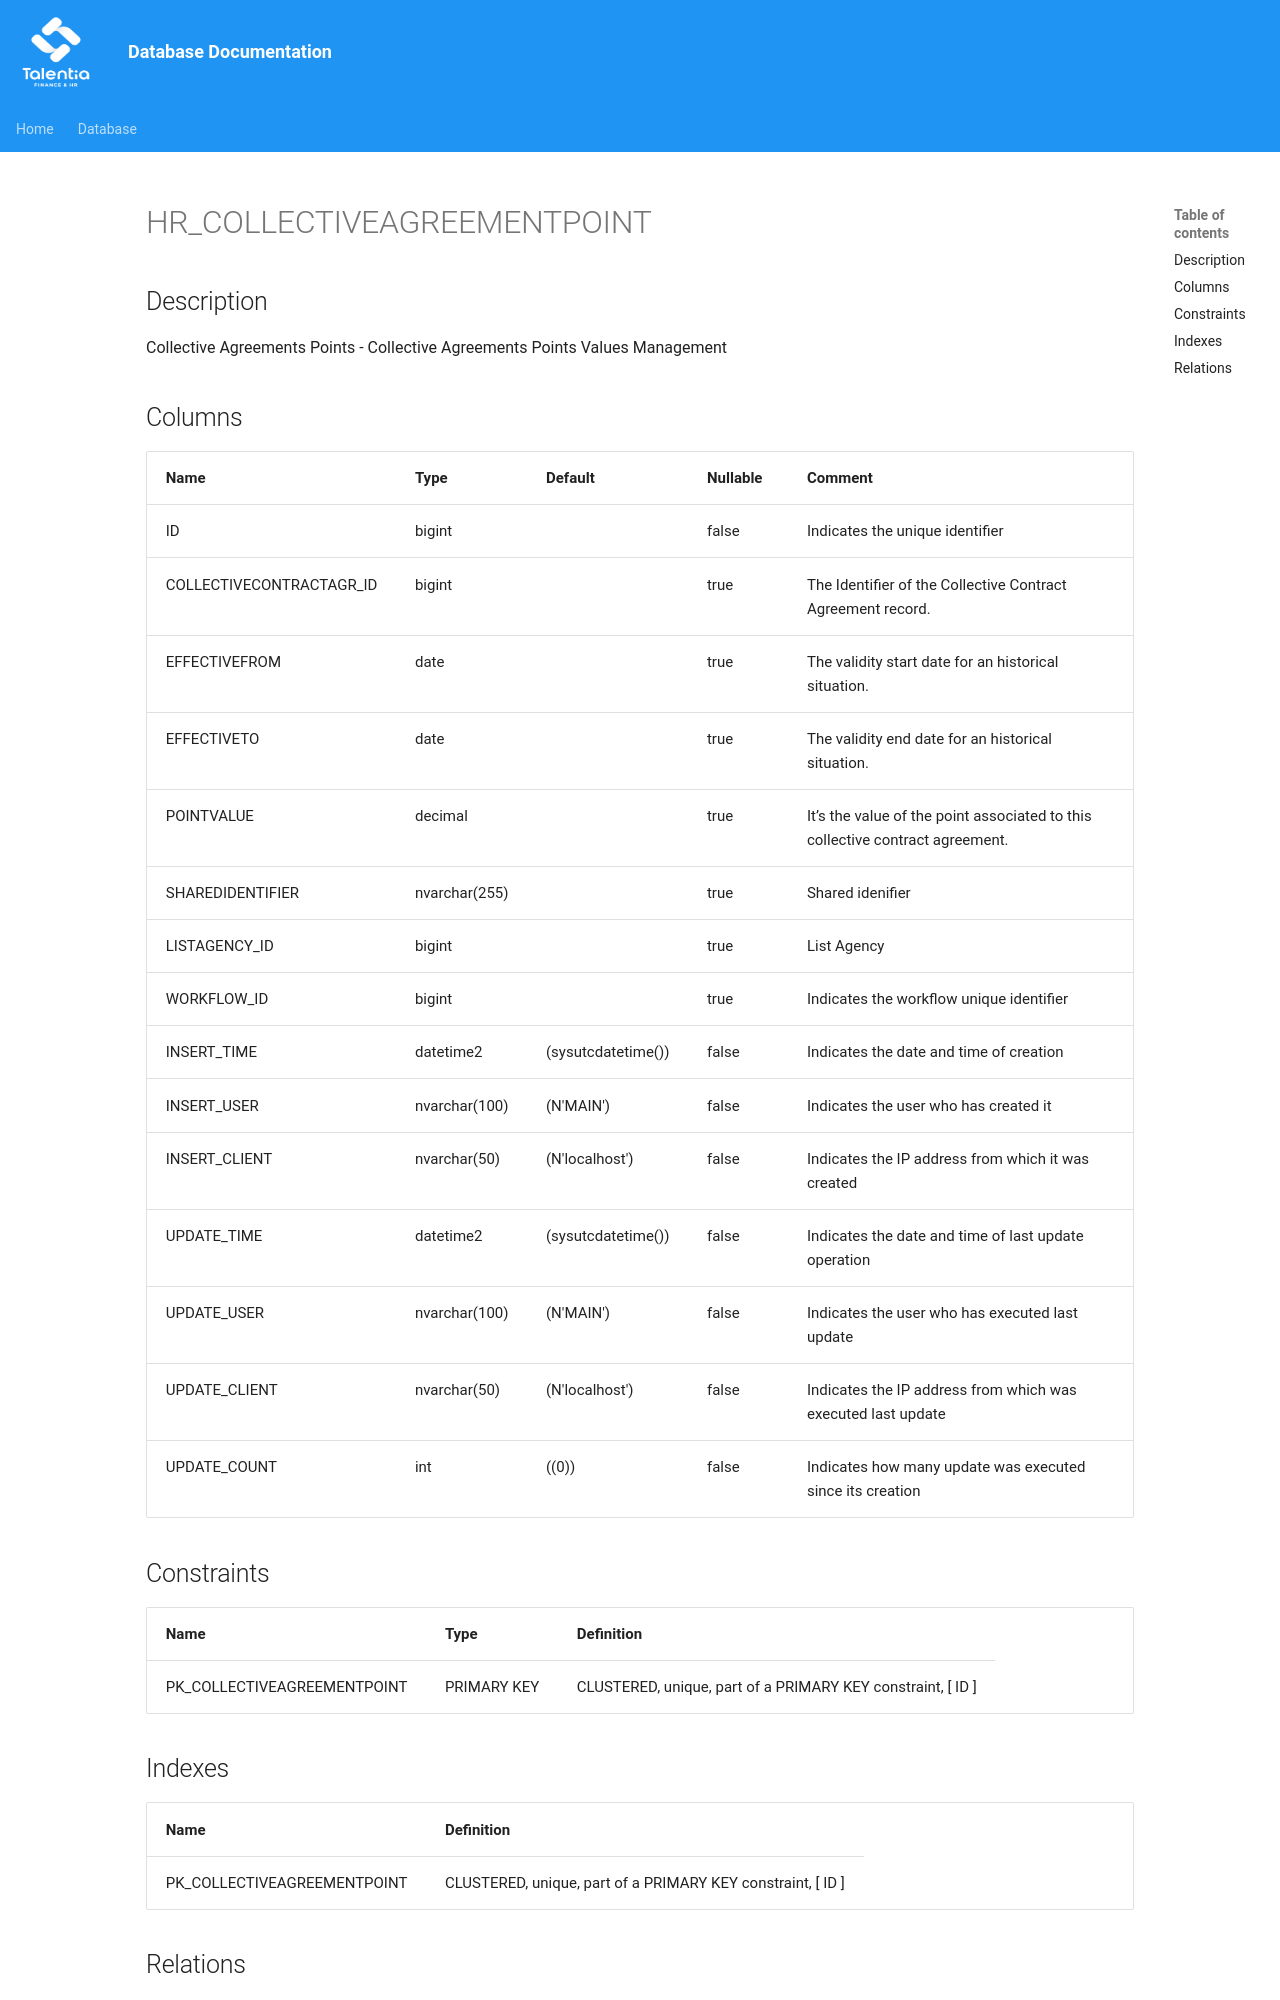

repository: giovanniporcelli/documentazione-db · page: schema/HR_COLLECTIVEAGREEMENTPOINT/index.html · generator: mkdocs

# HR_COLLECTIVEAGREEMENTPOINT

## Description

Collective Agreements Points - Collective Agreements Points Values Management  


## Columns

| Name | Type | Default | Nullable | Comment |
| ---- | ---- | ------- | -------- | ------- |
| ID | bigint |  | false | Indicates the unique identifier |
| COLLECTIVECONTRACTAGR_ID | bigint |  | true | The Identifier of the Collective Contract Agreement record. |
| EFFECTIVEFROM | date |  | true | The validity start date for an historical situation. |
| EFFECTIVETO | date |  | true | The validity end date for an historical situation. |
| POINTVALUE | decimal |  | true | It’s the value of the point associated to this collective contract agreement. |
| SHAREDIDENTIFIER | nvarchar(255) |  | true | Shared idenifier |
| LISTAGENCY_ID | bigint |  | true | List Agency |
| WORKFLOW_ID | bigint |  | true | Indicates the workflow unique identifier |
| INSERT_TIME | datetime2 | (sysutcdatetime()) | false | Indicates the date and time of creation |
| INSERT_USER | nvarchar(100) | (N'MAIN') | false | Indicates the user who has created it |
| INSERT_CLIENT | nvarchar(50) | (N'localhost') | false | Indicates the IP address from which it was created |
| UPDATE_TIME | datetime2 | (sysutcdatetime()) | false | Indicates the date and time of last update operation |
| UPDATE_USER | nvarchar(100) | (N'MAIN') | false | Indicates the user who has executed last upd
